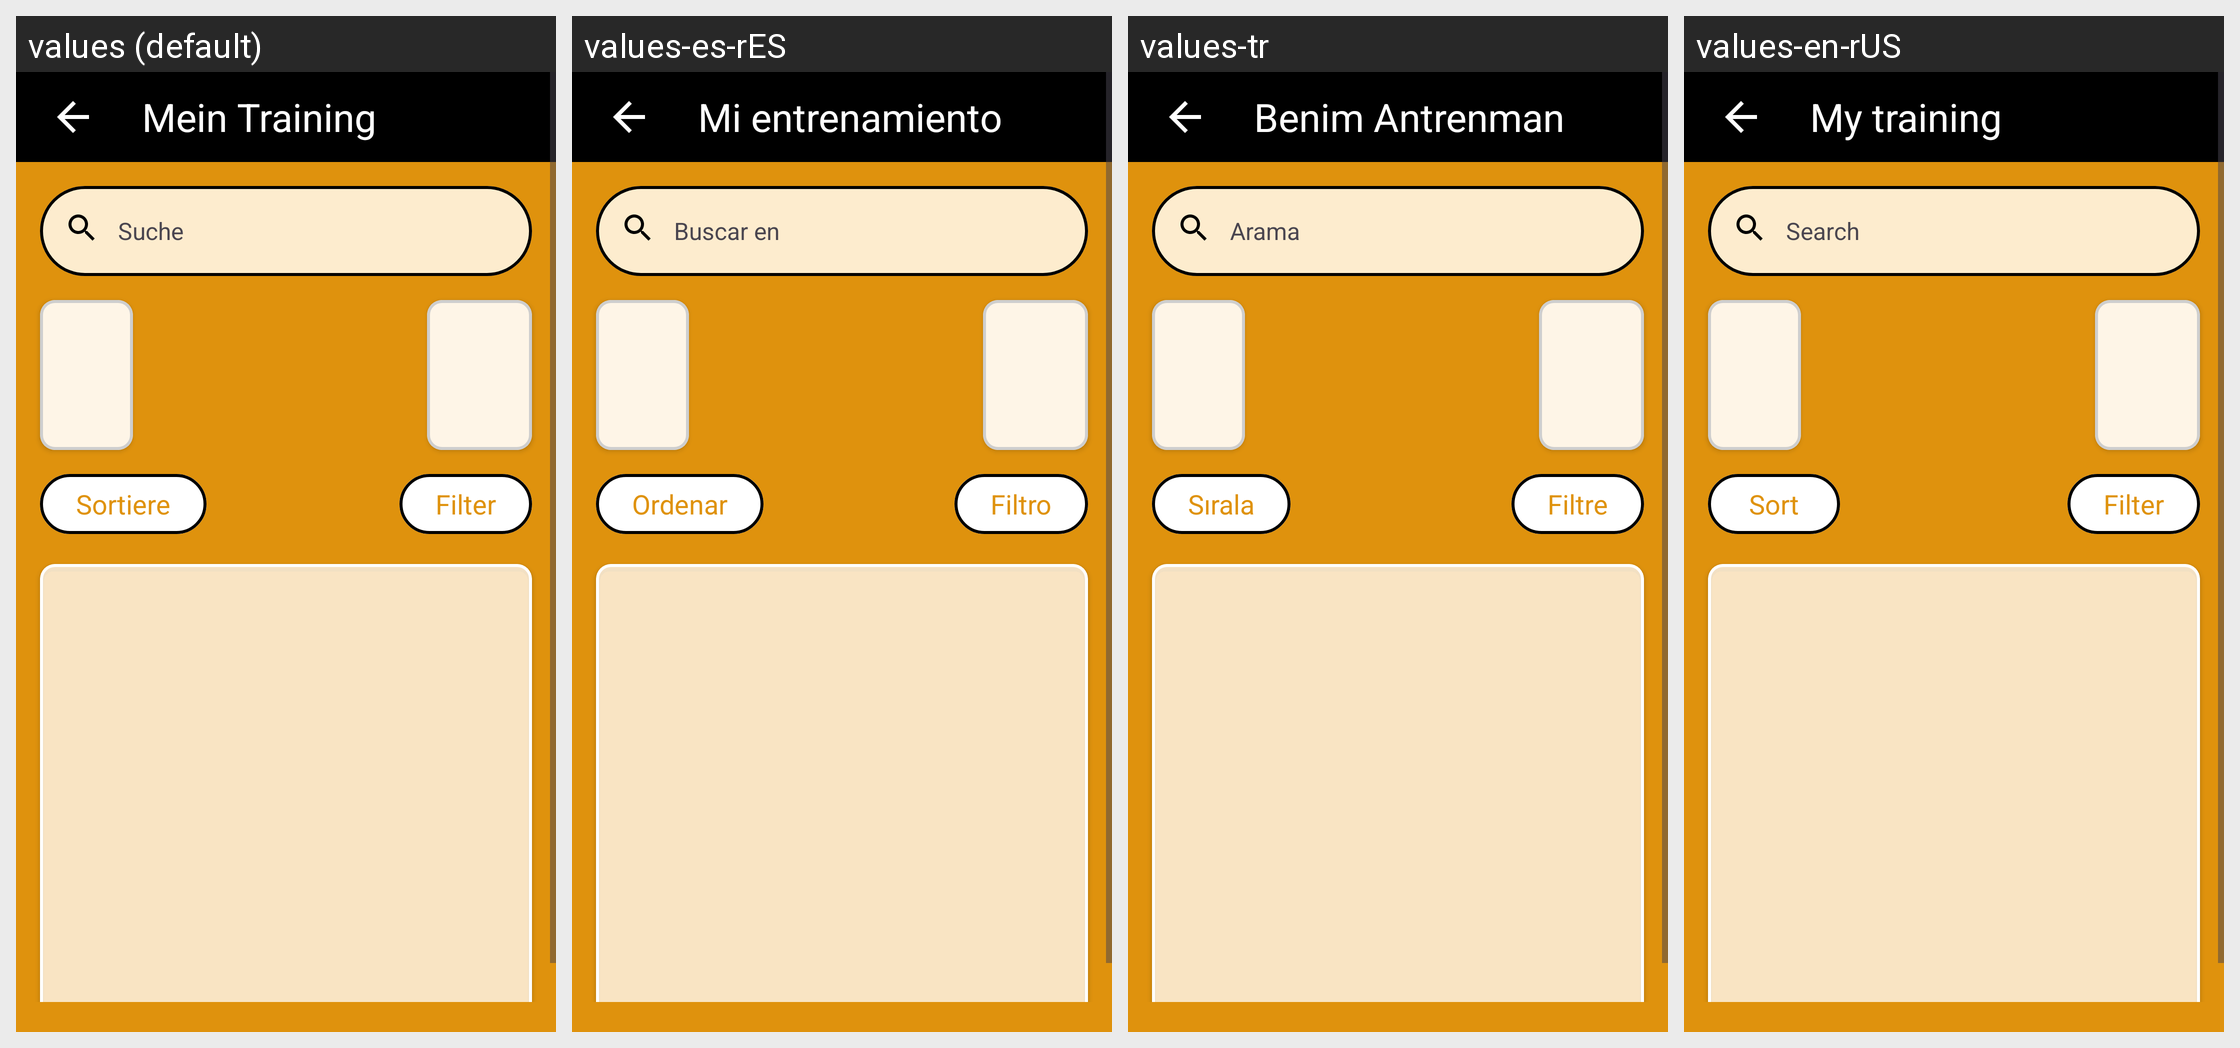

The Android screen above is rendered under several locales of the same app. Produce the string resources it draws, with the default and per-locale values.
Android screen res/layout/fragment_exercise_list.xml rendered under 4 locales, left to right: values (default), values-es-rES, values-tr, values-en-rUS. Device: Nexus 5 (rendered at 1080×1920; each locale shown at half size, 540×960, under a caption strip naming it); theme Base.Theme.ShapeMinder_AppIdee.
Other locales in the repository, not shown: values-fr-rFR, values-nb-rNO, values-nn, values-no.
Strings drawn on this screen, with the default value and each locale's value (text and hints the layout hard-codes, and strings that could not be matched under every locale, appear in the picture but are not listed):

searchBarHint
  values: Suche
  values-es-rES: Buscar en
  values-tr: Arama
  values-en-rUS: Search

myTrainingScreenHeader
  values: Mein Training
  values-es-rES: Mi entrenamiento
  values-tr: Benim Antrenman
  values-en-rUS: My training

sortBtnTitle
  values: Sortiere
  values-es-rES: Ordenar
  values-tr: Sırala
  values-en-rUS: Sort

filterBtnTitle
  values: Filter
  values-es-rES: Filtro
  values-tr: Filtre
  values-en-rUS: Filter
